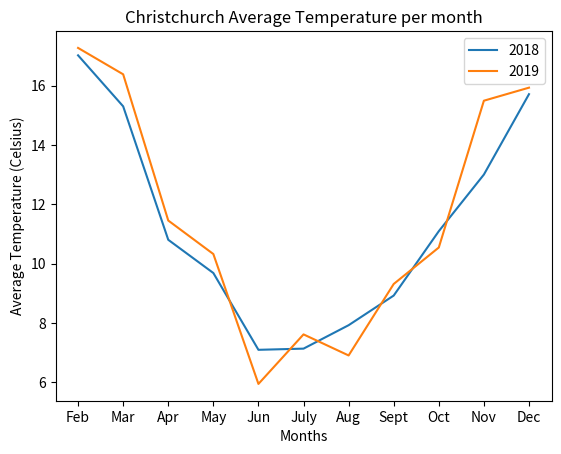

Write the Python code that produced this figure.
#Line Graph - Change in Temperature

import pandas as pd
from matplotlib import pyplot as plt
x = ['Feb', 'Mar', 'Apr', 'May', 'Jun', 'July', 'Aug', 'Sept', 'Oct', 'Nov', 'Dec']
tempt_2018 = [17.02, 15.30, 10.80, 9.68, 7.09, 7.13, 7.92, 8.92, 11.09, 13.00, 15.71]
tempt_2019 = [17.27, 16.38, 11.45, 10.32, 5.94, 7.61, 6.9, 9.31, 10.54, 15.49, 15.93]
plt.plot(x,tempt_2018)
plt.plot(x,tempt_2019)
plt.title("Christchurch Average Temperature per month")
plt.xlabel("Months")
plt.ylabel("Average Temperature (Celsius)")
plt.legend(['2018', '2019'])
plt.show